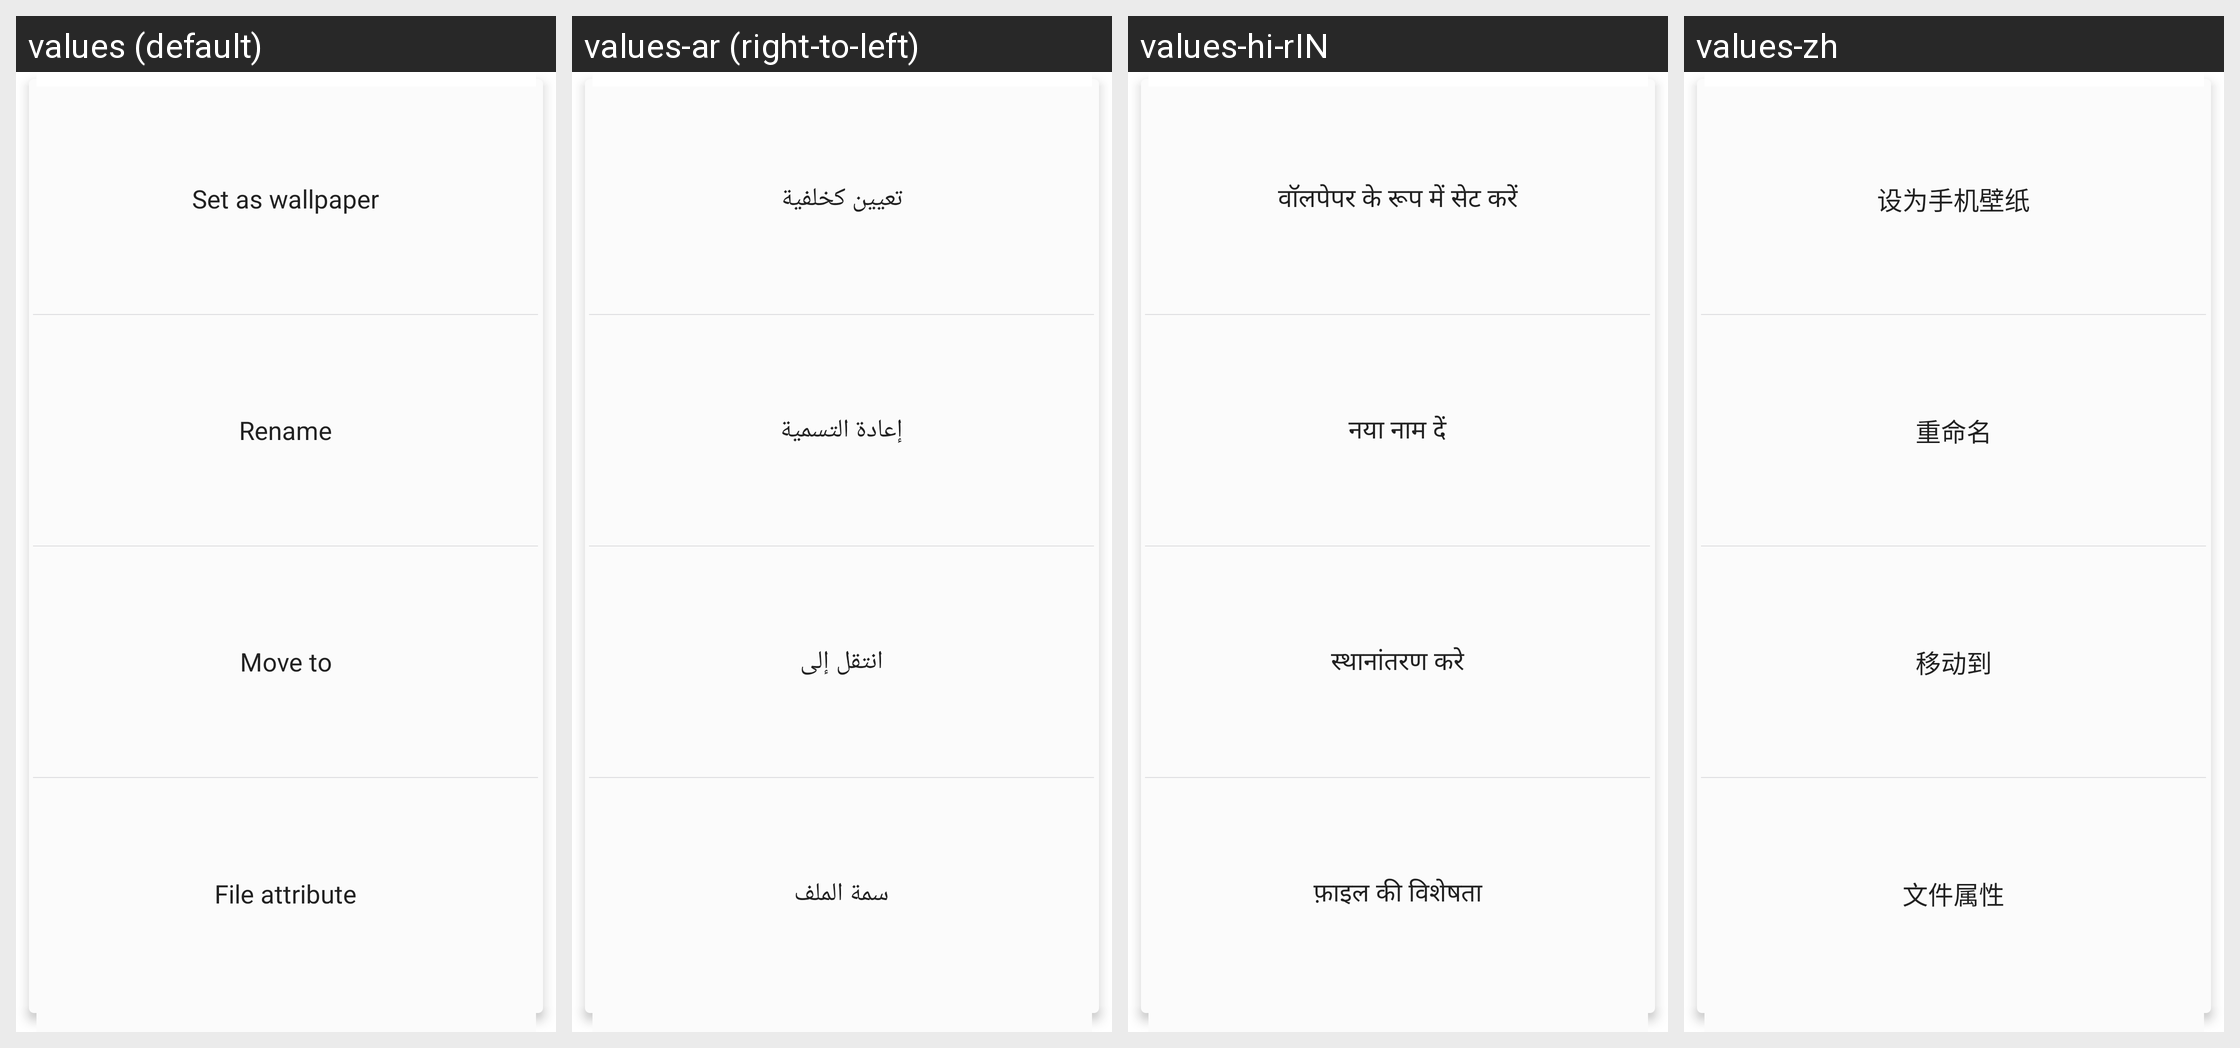

This grid shows one Android layout under several languages. Give, for every string resource on the screen, its name, the default text and each shown locale's text.
Android screen res/layout/image_more_click.xml rendered under 4 locales, left to right: values (default), values-ar (right-to-left), values-hi-rIN, values-zh. Device: Nexus 5 (rendered at 1080×1920; each locale shown at half size, 540×960, under a caption strip naming it); theme CustomTheme.
Other locales in the repository, not shown: values-en, values-es, values-fr, values-in, values-pt, values-ru, values-th-rTH, values-tr.
Strings drawn on this screen, with the default value and each locale's value (text and hints the layout hard-codes, and strings that could not be matched under every locale, appear in the picture but are not listed):

menu_more_set_wallpaper
  values: Set as wallpaper
  values-ar: تعيين كخلفية
  values-hi-rIN: वॉलपेपर के रूप में सेट करें
  values-zh: 设为手机壁纸

download_rename
  values: Rename
  values-ar: إعادة التسمية
  values-hi-rIN: नया नाम दें
  values-zh: 重命名

download_change_storage_location
  values: Move to
  values-ar: انتقل إلى
  values-hi-rIN: स्थानांतरण करे
  values-zh: 移动到

download_file_property
  values: File attribute
  values-ar: سمة الملف
  values-hi-rIN: फ़ाइल की विशेषता
  values-zh: 文件属性
